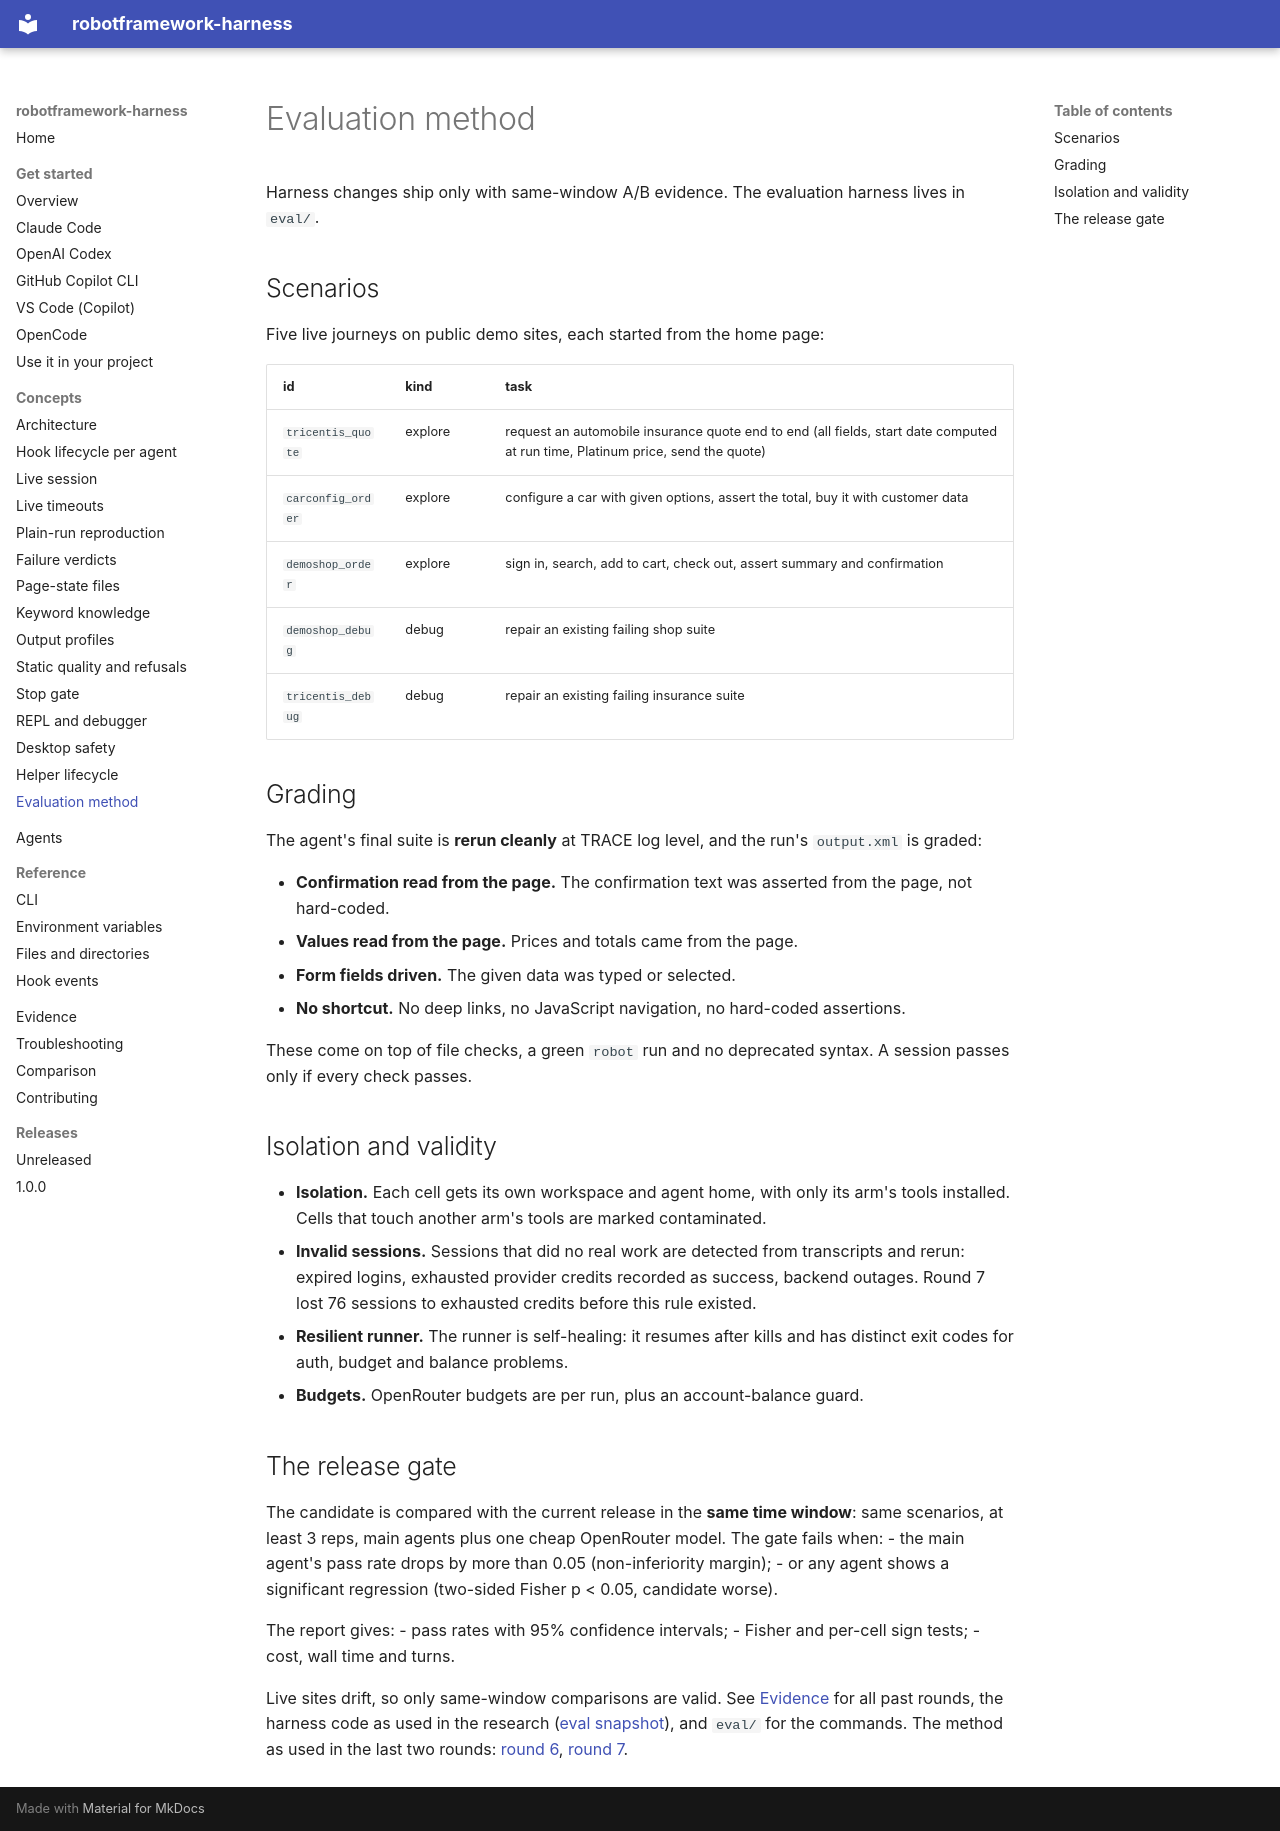

repository: manykarim/robotframework-harness · page: concepts/evaluation/index.html · generator: mkdocs

# Evaluation method

Harness changes ship only with same-window A/B evidence. The evaluation harness lives in `eval/`.

## Scenarios

Five live journeys on public demo sites, each started from the home page:

| id | kind | task |
|---|---|---|
| `tricentis_quote` | explore | request an automobile insurance quote end to end (all fields, start date computed at run time, Platinum price, send the quote) |
| `carconfig_order` | explore | configure a car with given options, assert the total, buy it with customer data |
| `demoshop_order` | explore | sign in, search, add to cart, check out, assert summary and confirmation |
| `demoshop_debug` | debug | repair an existing failing shop suite |
| `tricentis_debug` | debug | repair an existing failing insurance suite |

## Grading

The agent's final suite is **rerun cleanly** at TRACE log level, and the run's `output.xml` is graded:

- **Confirmation read from the page.** The confirmation text was asserted from the page, not hard-coded.
- **Values read from the page.** Prices and totals came from the page.
- **Form fields driven.** The given data was typed or selected.
- **No shortcut.** No deep links, no JavaScript navigation, no hard-coded assertions.

These come on top of file checks, a green `robot` run and no deprecated syntax. A session passes only if every check
passes.

## Isolation and validity

- **Isolation.** Each cell gets its own workspace and agent home, with only its arm's tools installed. Cells that touch
  another arm's tools are marked contaminated.
- **Invalid sessions.** Sessions that did no real work are detected from transcripts and rerun: expired logins,
  exhausted provider credits recorded as success, backend outages. Round 7 lost 76 sessions to exhausted credits before
  this rule existed.
- **Resilient runner.** The runner is self-healing: it resumes after kills and has distinct exit codes for auth,
  budget and balance problems.
- **Budgets.** OpenRouter budgets are per run, plus an account-balance guard.

## The release gate

The candidate is compared with the current release in the **same time window**: same scenarios, at least 3 reps, main
agents plus one cheap OpenRouter model. The gate fails when:
- the main agent's pass rate drops by more than 0.05 (non-inferiority margin);
- or any agent shows a significant regression (two-sided Fisher p < 0.05, candidate worse).

The report gives:
- pass rates with 95% confidence intervals;
- Fisher and per-cell sign tests;
- cost, wall time and turns.

Live sites drift, so only same-window comparisons are valid. See [Evidence](../evidence.md) for all past rounds, the
harness code as used in the research ([eval snapshot](../../evidence/eval-snapshots/ab-7994ae3/)), and `eval/` for the
commands. The method as used in the last two rounds: [round 6](../../evidence/rounds/06-v3-main/),
[round 7](../../evidence/rounds/07-v31-v32/).
